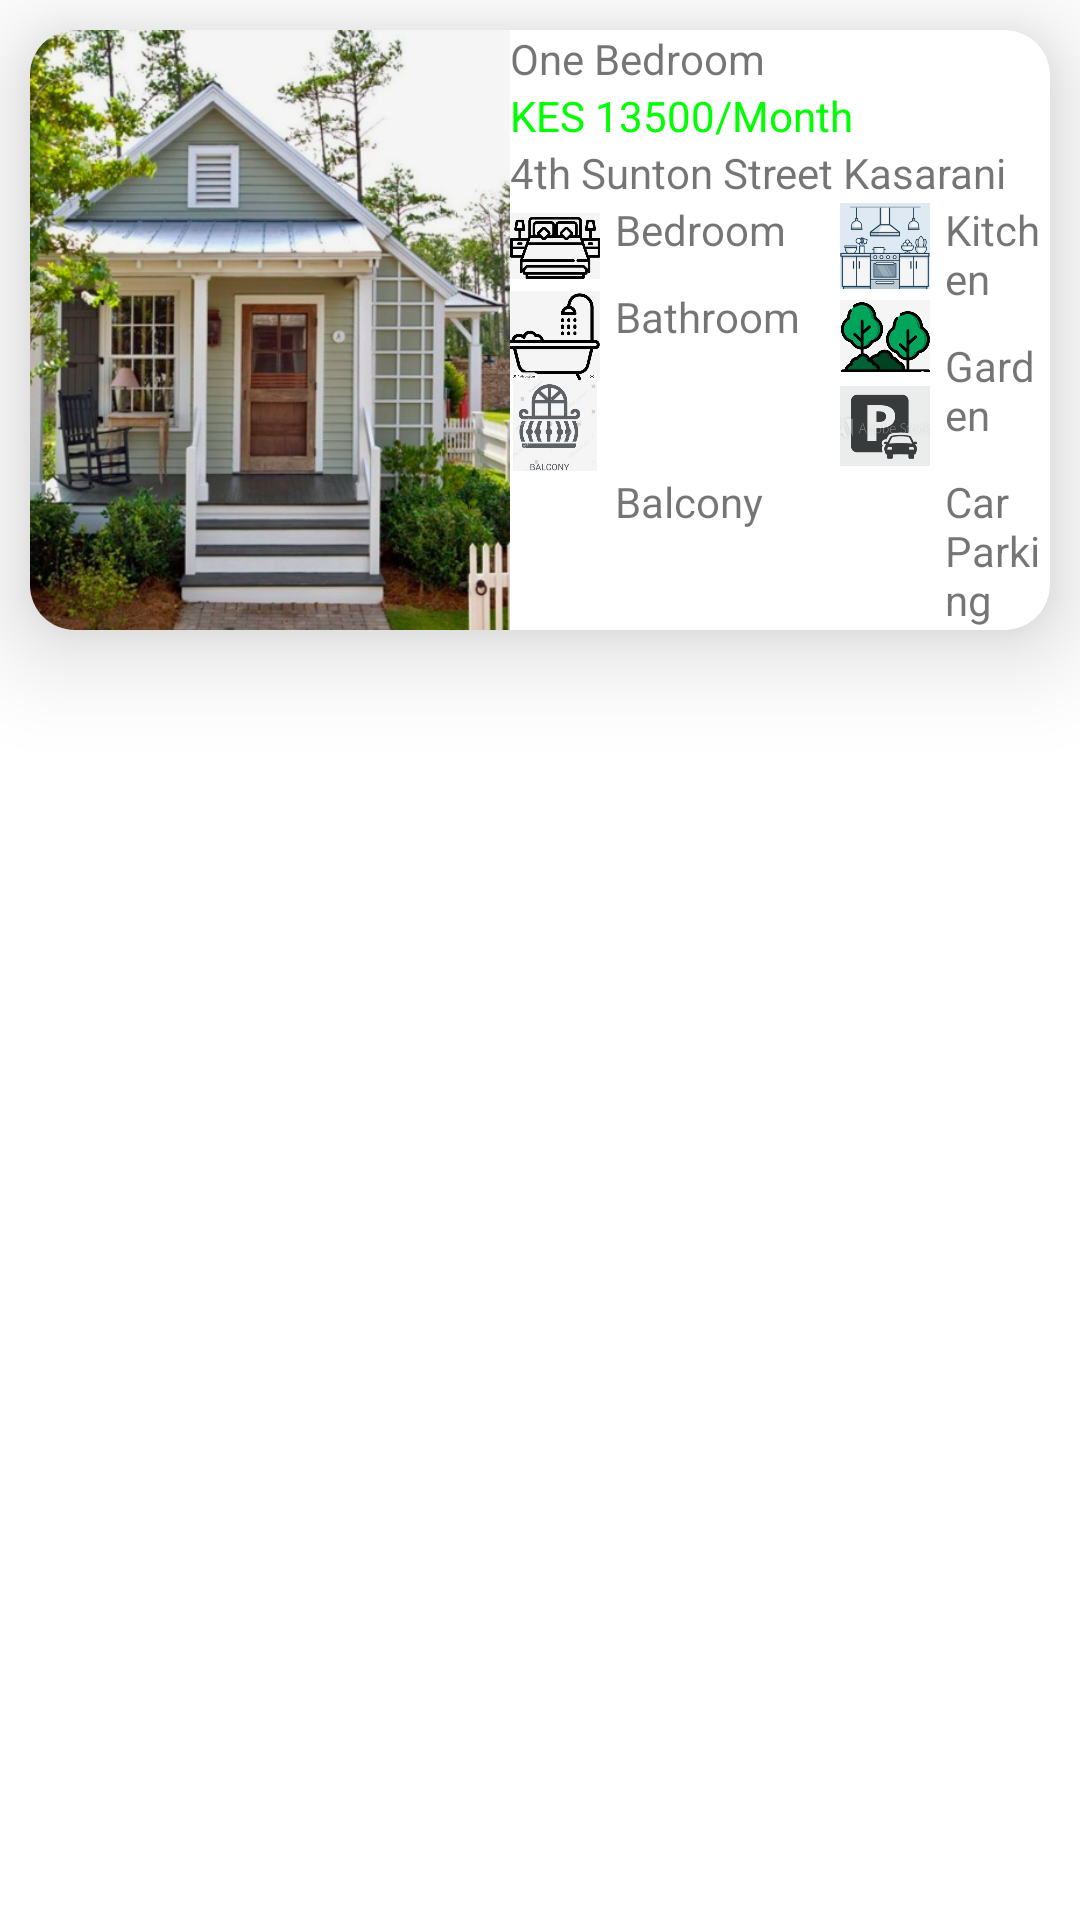

The Android layout XML behind this screen, and the referenced resources:
<!-- AndroidManifest.xml: application theme Theme.RealEstateManagementApp -->
<!-- res/layout/house.xml -->
<?xml version="1.0" encoding="utf-8"?>
<RelativeLayout xmlns:android="http://schemas.android.com/apk/res/android"
    xmlns:app="http://schemas.android.com/apk/res-auto"
    android:layout_width="match_parent"
    android:layout_height="wrap_content">

    <androidx.cardview.widget.CardView
        android:layout_width="match_parent"
        android:layout_height="200dp"
        app:cardElevation="20dp"
        app:cardCornerRadius="15dp"
        android:layout_margin="10dp">

        <RelativeLayout
            android:layout_width="match_parent"
            android:layout_height="match_parent">

            <ImageView
                android:id="@+id/image"
                android:layout_width="160dp"
                android:layout_height="match_parent"
                android:src="@drawable/house_1"
                android:scaleType="centerCrop"/>



            <TextView
                android:id="@+id/bedroom"
                android:layout_width="wrap_content"
                android:layout_height="wrap_content"
                android:layout_toRightOf="@id/image"
                android:text="One Bedroom" />

            <TextView
                android:id="@+id/cash"
                android:layout_width="wrap_content"
                android:layout_height="wrap_content"
                android:layout_below="@id/bedroom"
                android:layout_toRightOf="@id/image"
                android:text="KES 13500/Month"
                android:textColor="#00ff00" />

            <TextView
                android:id="@+id/area"
                android:layout_width="wrap_content"
                android:layout_height="wrap_content"
                android:layout_below="@id/cash"
                android:layout_toRightOf="@id/image"
                android:text="4th Sunton Street Kasarani" />

            <ImageView
                android:layout_width="30dp"
                android:layout_height="30dp"
                android:layout_below="@id/area"
                android:layout_toRightOf="@id/image"
                android:id="@+id/bedroom_image"
                android:src="@drawable/bedroom_icon"
                />
            <TextView
                android:id="@+id/bedroom_text"
                android:layout_width="wrap_content"
                android:layout_height="wrap_content"
                android:text="Bedroom"
                android:layout_toRightOf="@id/bedroom_image"
                android:layout_below="@id/area"
                android:layout_marginLeft="5dp"/>

            <ImageView
                android:layout_width="30dp"
                android:layout_height="30dp"
                android:layout_below="@id/area"
                android:layout_toRightOf="@id/bedroom_image"
                android:layout_marginLeft="80dp"
                android:src="@drawable/kitchen_icon"
                android:id="@+id/kitchen_image"
                />
            <TextView
                android:id="@+id/kitchen_text"
                android:layout_width="wrap_content"
                android:layout_height="wrap_content"
                android:text="Kitchen"
                android:layout_toRightOf="@id/kitchen_image"
                android:layout_below="@id/area"
                android:layout_marginLeft="5dp"
                />


            <ImageView
                android:layout_width="30dp"
                android:layout_height="30dp"
                android:layout_below="@id/bedroom_image"
                android:layout_toRightOf="@id/image"
                android:src="@drawable/bathroom_icon"
                android:id="@+id/bathroom_image"
                />
            <TextView
                android:id="@+id/bathroom_text"
                android:layout_width="wrap_content"
                android:layout_height="wrap_content"
                android:text="Bathroom"
                android:layout_toRightOf="@id/bathroom_image"
                android:layout_below="@id/bedroom_text"
                android:layout_marginLeft="5dp"
                android:layout_marginTop="10dp"
                />

            <ImageView
                android:layout_width="30dp"
                android:layout_height="30dp"
                android:layout_below="@id/garden_image"
                android:layout_toRightOf="@id/bathroom_image"
                android:layout_marginLeft="80dp"
                android:src="@drawable/parking_icon"
                android:id="@+id/parking_image"
               />
            <TextView
                android:id="@+id/garden_text"
                android:layout_width="wrap_content"
                android:layout_height="wrap_content"
                android:text="Garden"
                android:layout_toRightOf="@id/garden_image"
                android:layout_below="@id/kitchen_text"
                android:layout_marginLeft="5dp"
                android:layout_marginTop="10dp"
                />
            <ImageView
                android:id="@+id/garden_image"
                android:layout_width="30dp"
                android:layout_height="30dp"
                android:layout_below="@id/kitchen_image"
                android:layout_toRightOf="@id/bathroom_image"
                android:layout_marginLeft="80dp"
                android:src="@drawable/garden_icon"
               />
            <TextView
                android:layout_width="wrap_content"
                android:layout_height="wrap_content"
                android:text="Car Parking"
                android:layout_toRightOf="@id/garden_image"
                android:layout_below="@id/garden_text"
                android:layout_marginLeft="5dp"
                android:layout_marginTop="10dp"
                />
            <ImageView
                android:id="@+id/balcony_image"
                android:layout_width="30dp"
                android:layout_height="30dp"
                android:layout_below="@id/bathroom_image"
                android:layout_toRightOf="@id/image"
                android:src="@drawable/balcon_icon"
                />
            <TextView
                android:layout_width="wrap_content"
                android:layout_height="wrap_content"
                android:text="Balcony"
                android:layout_toRightOf="@id/balcony_image"
                android:layout_below="@id/garden_text"
                android:layout_marginLeft="5dp"
                android:layout_marginTop="10dp"
                />






        </RelativeLayout>
    </androidx.cardview.widget.CardView>

</RelativeLayout>
<!-- resources referenced by this layout -->
<resources>
  <!-- drawable balcon_icon: png bitmap (drawable-nodpi, 98967 bytes) -->
  <!-- drawable bathroom_icon: png bitmap (drawable-nodpi, 72483 bytes) -->
  <!-- drawable bedroom_icon: png bitmap (drawable-nodpi, 67983 bytes) -->
  <!-- drawable garden_icon: png bitmap (drawable-nodpi, 173015 bytes) -->
  <!-- drawable house_1: png bitmap (drawable-nodpi, 475791 bytes) -->
  <!-- drawable kitchen_icon: png bitmap (drawable-nodpi, 87678 bytes) -->
  <!-- drawable parking_icon: png bitmap (drawable-nodpi, 46510 bytes) -->
  <style name="Theme.RealEstateManagementApp" parent="Theme.MaterialComponents.DayNight.DarkActionBar">
          
          <item name="colorPrimary">@color/purple_500</item>
          <item name="colorPrimaryVariant">@color/purple_700</item>
          <item name="colorOnPrimary">@color/white</item>
          
          <item name="colorSecondary">@color/teal_200</item>
          <item name="colorSecondaryVariant">@color/teal_700</item>
          <item name="colorOnSecondary">@color/black</item>
          
          <item name="android:statusBarColor">?attr/colorPrimaryVariant</item>
          
      </style>
  <!-- not gathered from this repository: default colours our renderer supplied (Android Studio template values) -->
  <color name="purple_500">#FF6200EE</color>
  <color name="purple_700">#FF3700B3</color>
  <color name="teal_200">#FF03DAC5</color>
  <color name="teal_700">#FF018786</color>
  <color name="black">#FF000000</color>
  <color name="white">#FFFFFFFF</color>
</resources>
